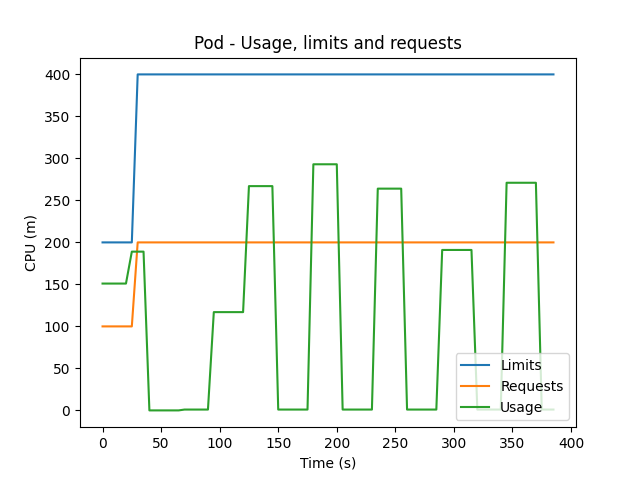

The data file committed next to this chart (first rows):
200, 200, 200, 200, 200, 200, 400, 400, 400, 400, 400, 400, 400, 400, 400, 400, 400, 400, 400, 400, 400, 400, 400, 400
100, 100, 100, 100, 100, 100, 200, 200, 200, 200, 200, 200, 200, 200, 200, 200, 200, 200, 200, 200, 200, 200, 200, 200
151, 151, 151, 151, 151, 189, 189, 189, 0, 0, 0, 0, 0, 0, 1, 1, 1, 1, 1, 117, 117, 117, 117, 117
0, 5, 10, 15, 20, 25, 30, 35, 40, 45, 50, 55, 60, 65, 70, 75, 80, 85, 90, 95, 100, 105, 110, 115
